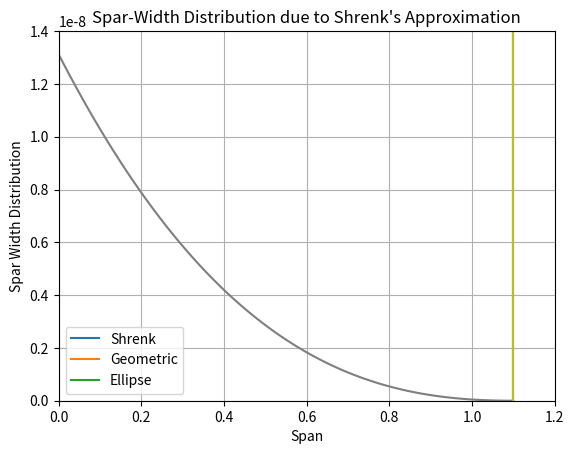

This chart was generated by the following Python code:
#!/usr/bin/env python
# coding: utf-8

# In[1]:


import math
import numpy as np
import matplotlib.pyplot as plt


# In[2]:


#Parameters used in the notebook
AR = 10;
e = 0.79;
S = 0.484;
b = 2.2;
chord_root = 0.294;
chord_tip = 0.147;
step_size = b/200;
g = 9.81;
W = S*155.59;
stress = 450 * 10**6;
thickness = 0.5*10**(-6);
pi = math.pi;


# In[4]:


#Chord Distribution of an equivalent(span and area same) Elliptic Distribution
c_ellipse = [];
span_array = [];
for i in range(102):
    y = (i-1)*step_size;
    span_array.append(y);
    c_ellipse.append(((4*S)/(pi*b))*math.sqrt(1-(2*y/b)**2));


# In[5]:


#Chord Distribution of our designed UAV
c_actual = [];
for i in range(102):
    c_actual.append((chord_root + ((chord_root - chord_tip)/(0-b/2))*span_array[i]));
    


# In[6]:


c_shrenk = []
for i in range(len(c_actual)):
    c_shrenk.append(0.5*(c_actual[i] + c_ellipse[i]))
    
c_shrenk = np.array(c_shrenk);
c_actual = np.array(c_actual);
c_ellipse = np.array(c_ellipse);


# In[7]:


#Run ONLY ONCE while running the script for the first time
c_shrenk = np.delete(c_shrenk,0);
c_actual = np.delete(c_actual,0);
c_ellipse = np.delete(c_ellipse,0);
span_array = np.delete(span_array,0);


# In[8]:


#Shrenk's Method Chord Distribution:
plt.plot(span_array,c_shrenk,label = 'Shrenk')
plt.plot(span_array,c_actual,label = 'Geometric')
plt.plot(span_array,c_ellipse,label = 'Ellipse')
plt.xlabel("Span")
plt.ylabel("Chord Distribution")
plt.legend()
plt.grid()
plt.xlim([0,1.2])
plt.ylim([0,0.3])
plt.title("Chord Distribution for Ellipse, Actual and Shrenk")
plt.show()


# In[9]:


#Actual Lift Coefficient
local_lift_coefficient = c_shrenk/c_actual;
plt.plot(span_array,local_lift_coefficient)
plt.xlabel("Span")
plt.ylabel("Local Lift Coefficient")
plt.grid()
plt.xlim([0,1.2])
plt.ylim([0,1.1])
plt.title("Local Lift Coefficient due to Shrenk's Approximation")
plt.show()


# In[10]:


#Actual Lift Distribution : Make sure that the lift due to wing (singular) equals the W/2
sum_lift = np.sum(local_lift_coefficient);
kappa = W/(2*sum_lift);
print("Kappa : ",kappa)
actual_lift = kappa*local_lift_coefficient;
plt.plot(span_array,actual_lift)
plt.xlabel("Span")
plt.ylabel("Lift Distribution due to Shrenk")
plt.grid()
plt.xlim([0,1.2])
plt.ylim([0,0.5])
plt.title("Lift Distribution due to Shrenk's Approximation")
plt.show()


# In[11]:


#Calculate the reactions at the support:
R_0 = np.sum(actual_lift);
M_0 = 0;
for i in range(101):
    M_0 = M_0 + actual_lift[i]*span_array[i];
print("R_0 : ", R_0)
print("M_0 : ", M_0)


# In[12]:


#Shear Force as a Function of span
shear_force = [];
for i in range(101):
    shear_lift = 0;
    for j in range(i):
        shear_lift = shear_lift + actual_lift[j];
    sum_shear = R_0 - shear_lift;
    shear_force.append(sum_shear);
shear_force = np.array(shear_force);
plt.plot(span_array,shear_force)
plt.xlabel("Span")
plt.ylabel("Shear Force Distribution")
plt.grid()
plt.xlim([0,1.2])
plt.ylim([0,40])
plt.title("Shear Force Distribution due to Shrenk's Approximation")
plt.show()


# In[18]:


#Bending Moment as a function of span:
bending_moment = [];
sum_moment = 0;
for i in range(101):
    moment_lift = 0;
    for j in range(i):
        moment_lift = moment_lift + actual_lift[j]*span_array[j]
    sum_moment = M_0 - shear_force[i]*span_array[i] - moment_lift;
    bending_moment.append(sum_moment);
plt.plot(span_array,bending_moment)
plt.xlabel("Span")
plt.ylabel("Bending Moment Distribution")
plt.grid()
plt.xlim([0,1.2])
plt.ylim([0,22])
plt.title("Bending Moment Distribution due to Shrenk's Approximation")
plt.show()


# In[29]:


#Moment of Inertia as a function of span:
moment_of_inertia = [];
for i in range(101):
    moment_of_inertia.append(bending_moment[i]*c_actual[i]/stress);
moment_of_inertia = np.array(moment_of_inertia);
plt.plot(span_array,moment_of_inertia)
plt.xlabel("Span")
plt.ylabel("Moment of Inertia Distribution")
plt.grid()
plt.xlim([0,1.2])
plt.ylim([0,1.4*10**-8])
plt.title("Moment of Inertia Distribution\n due to Shrenk's Approximation")
plt.show()


# In[28]:


#Spar-width as a function of span:
spar_width = moment_of_inertia*2/(thickness**2);
plt.plot(span_array,spar_width)
plt.xlabel("Span")
plt.ylabel("Spar Width Distribution")
plt.grid()
plt.xlim([0,1.2])
#plt.ylim([0,1.4*10**-8])
plt.title("Spar-Width Distribution due to Shrenk's Approximation")
plt.show()

